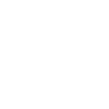
t = 0.00 s
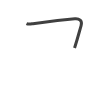
t = 0.75 s
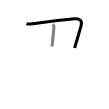
t = 1.50 s
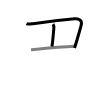
t = 2.50 s
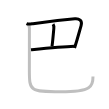
t = 3.25 s
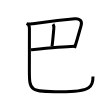
t = 4.00 s

The animated SVG that drew these frames (rendered in a browser with its animation timeline set to each time). Animation: 4 SMIL elements (animate=4); one cycle of 4.00 s.

<svg width="109px" height="109px" viewBox="0 0 px 109px" xmlns="http://www.w3.org/2000/svg" xmlns:xlink="http://www.w3.org/1999/xlink" xml:space="preserve" version="1.1"  baseProfile="full">
<path d="M26.5,23.62c2.1,0.95,4.3,0.39,6.47,0.08c14.07-2.03,32.29-4.05,41.9-4.86c4.24-0.36,7.77,1.41,6.23,6.74c-1.78,6.14-3.48,12.8-6.55,22.47" style="fill:none;stroke:black;stroke-width:3;opacity:0">
  <animate attributeType="CSS" attributeName="opacity" from="0" to="1" begin="0s" dur="1s" repeatCount="0" fill="freeze" />
</path>
<path d="M53.06,24.13c0.94,1.49,0.89,2.87,0.76,4.25C53.25,34.88,52.75,40.88,52,46.5" style="fill:none;stroke:black;stroke-width:3;opacity:0">
  <animate attributeType="CSS" attributeName="opacity" from="0" to="1" begin="1s" dur="1s" repeatCount="0" fill="freeze" />
</path>
<path d="M31,49.75c5.25-0.5,31.12-3,43-3.5" style="fill:none;stroke:black;stroke-width:3;opacity:0">
  <animate attributeType="CSS" attributeName="opacity" from="0" to="1" begin="2s" dur="1s" repeatCount="0" fill="freeze" />
</path>
<path d="M28.13,24.5c0.87,0.87,1.29,1.94,1.29,4.03c0,9.72-0.05,35.32-0.05,41.6c0,21,0.5,21.67,31.36,21.67c31.14,0,32.39-5.79,32.26-15.39" style="fill:none;stroke:black;stroke-width:3;opacity:0">
  <animate attributeType="CSS" attributeName="opacity" from="0" to="1" begin="3s" dur="1s" repeatCount="0" fill="freeze" />
</path>
</svg>
